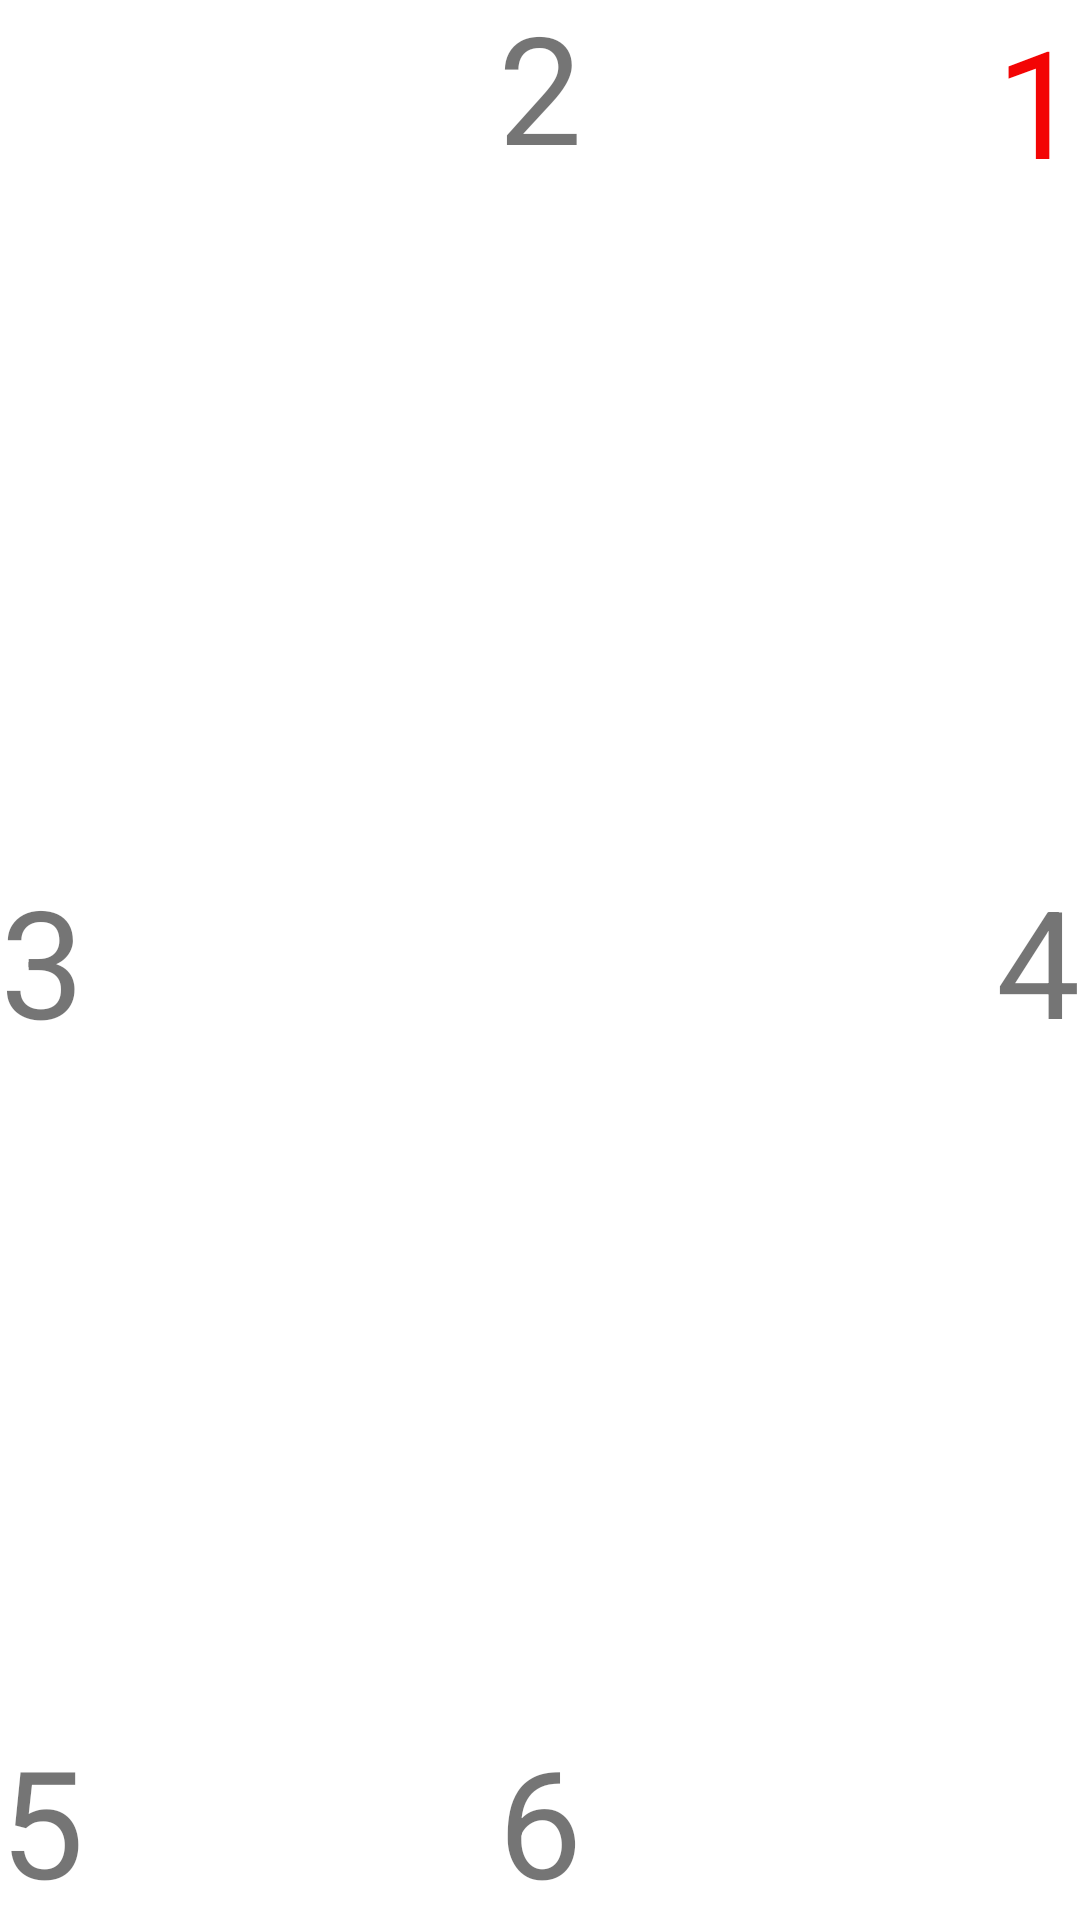

Android layout source for this screen:
<!-- AndroidManifest.xml: application theme Theme.CSIT8th -->
<!-- res/layout/layout_relative.xml -->
<?xml version="1.0" encoding="utf-8"?>
<RelativeLayout xmlns:android="http://schemas.android.com/apk/res/android"
    android:layout_width="match_parent"
    android:layout_height="match_parent">
    <TextView
        android:id="@+id/txtFirst"
        android:layout_width="wrap_content"
        android:layout_height="wrap_content"
        android:layout_alignParentEnd="true"
        android:text="1"
        android:textColor="@color/red"
        android:textSize="50sp" />

    <TextView
        android:id="@+id/txtSecond"
        android:layout_width="wrap_content"
        android:layout_height="wrap_content"
        android:layout_centerHorizontal="true"
        android:layout_marginTop="-5dp"
        android:text="2"
        android:textSize="50sp" />

    <TextView
        android:id="@+id/txtthird"
        android:layout_width="wrap_content"
        android:layout_height="wrap_content"
        android:layout_centerVertical="true"
        android:layout_marginTop="-5dp"
        android:text="3"
        android:textSize="50sp" />

    <TextView
        android:id="@+id/txtFourth"
        android:layout_width="wrap_content"
        android:layout_height="wrap_content"
        android:layout_centerVertical="true"
        android:layout_alignParentEnd="true"
        android:layout_marginTop="-5dp"
        android:text="4"
        android:textSize="50sp" />

    <TextView
        android:id="@+id/txtFifth"
        android:layout_width="wrap_content"
        android:layout_height="wrap_content"
        android:layout_alignParentBottom="true"
        android:text="5"
        android:textSize="50sp" />

    <TextView
        android:id="@+id/txtSixth"
        android:layout_width="wrap_content"
        android:layout_height="wrap_content"
        android:layout_alignParentBottom="true"
        android:layout_centerHorizontal="true"
        android:layout_marginTop="-5dp"
        android:text="6"
        android:textSize="50sp" />


</RelativeLayout>
<!-- resources referenced by this layout -->
<resources>
  <color name="red">#F30404</color>
  <style name="Theme.CSIT8th" parent="Theme.MaterialComponents.DayNight.DarkActionBar">
          
          <item name="colorPrimary">@color/purple_500</item>
          <item name="colorPrimaryVariant">@color/purple_700</item>
          <item name="colorOnPrimary">@color/white</item>
          
          <item name="colorSecondary">@color/teal_200</item>
          <item name="colorSecondaryVariant">@color/teal_700</item>
          <item name="colorOnSecondary">@color/black</item>
          
          <item name="android:statusBarColor">?attr/colorPrimaryVariant</item>
          
  
          <item name="windowActionBar">false</item>
          <item name="windowNoTitle">true</item>
          <item name="windowActionBarOverlay">@null</item>
  
      </style>
  <color name="purple_500">#FF6200EE</color>
  <color name="purple_700">#FF3700B3</color>
  <color name="white">#FFFFFFFF</color>
  <color name="teal_200">#0BA192</color>
  <color name="teal_700">#50E3D4</color>
  <color name="black">#FF000000</color>
</resources>
